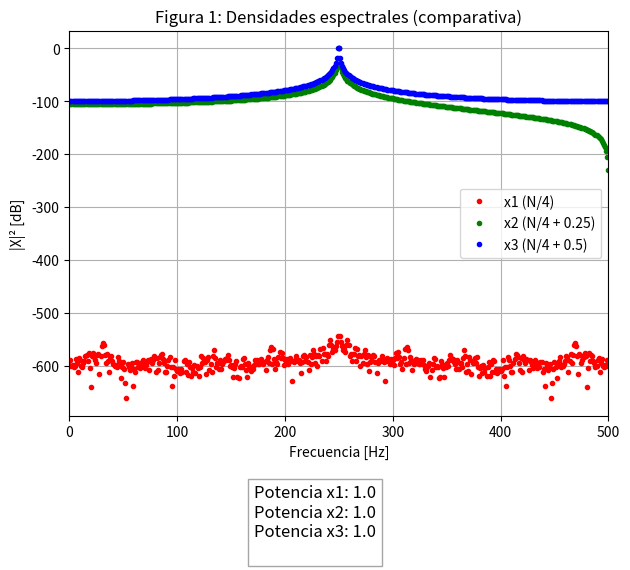
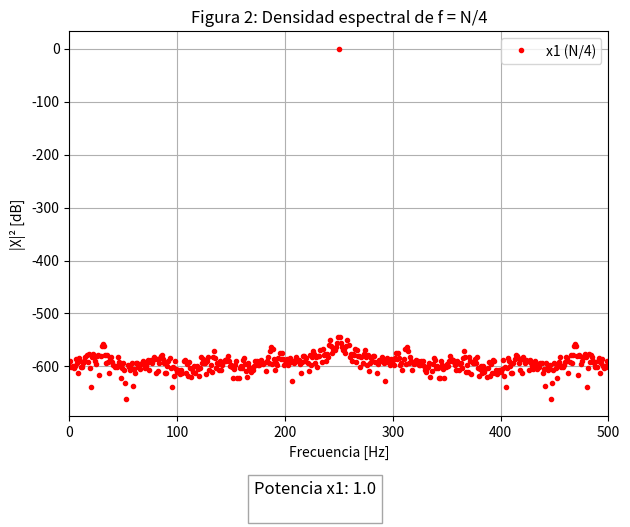
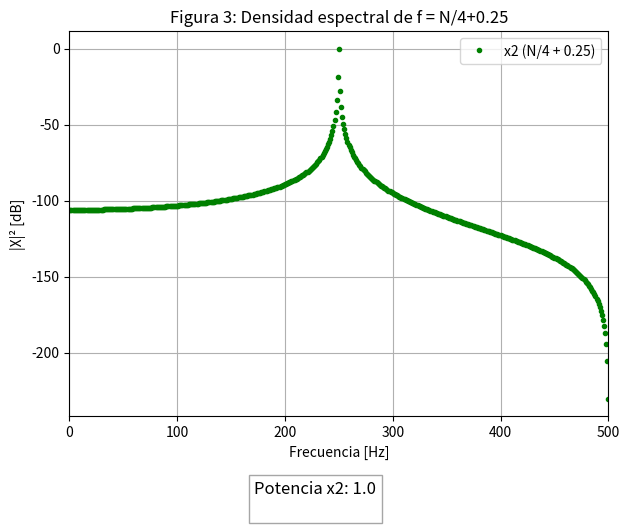
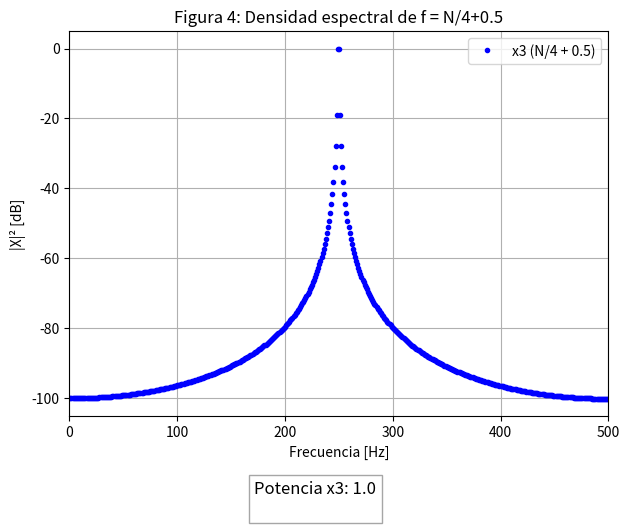
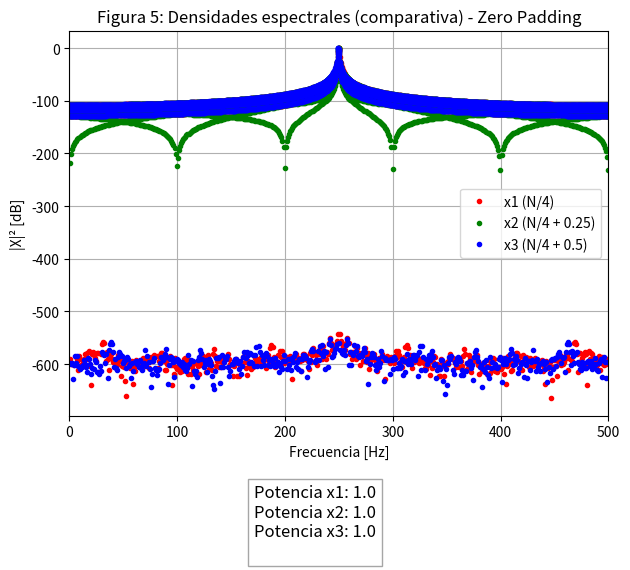
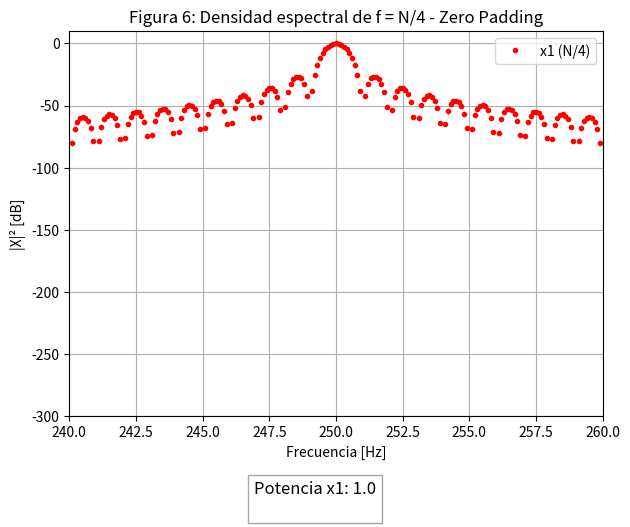
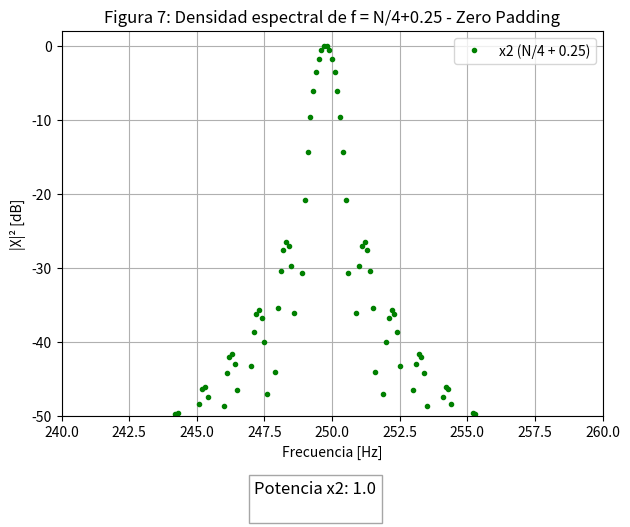
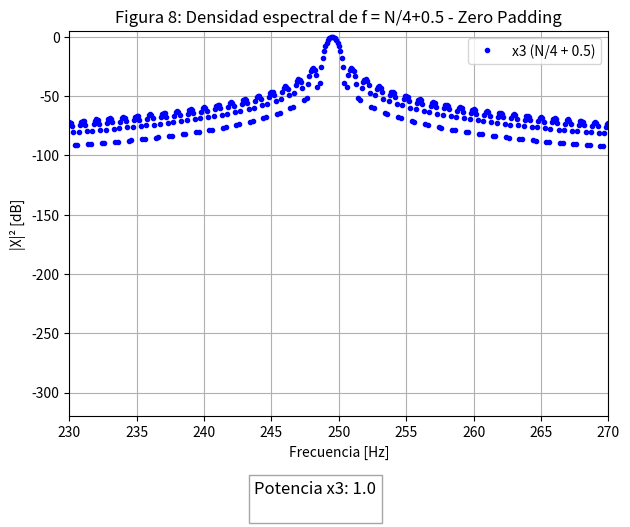

Recreate these plots in Python, in order.
"""
Created on Wed Aug 20 2025

[redacted]

Descripción:
------------

"""

#%% Importo los módulos y bibliotecas que voy a utilizar
import numpy as np
import matplotlib.pyplot as plt
from numpy.fft import fft, fftshift

#%%########################
## Definiciones Globales ##
###########################

fs = 1000 # Frecuencia de sampleo
N = 1000 # Cantidad de muestras
ts = 1/fs # Tiempo entre muestras
T_simulacion = N/fs # Tiempo total de simulación
n = np.arange(N) # Las N muestras equiespaciadas

#%%#########################
## Funciones del Programa ##
############################

# Función Seno
def funcion_senoidal(ff, nn, amp = 1, dc = 0, ph = 0, fs = 1000): 
    """
    funcion_senoidal(frec, #_muestras, amplitud, offset, fase, frec_f_wav)
    - Output: tiempo (eje Y), funcion (eje X)
    """    
    # Grilla de sampleo temporal
    n = np.arange(nn)
    tt = n / fs
    
    xx = amp * np.sin( 2 * np.pi * ff * tt + ph ) + dc
    return tt, xx

# Función para imprimir en dB
def dB(X):
    X_shift = fftshift(X) # Armo la FFT centrada
    X_abs = np.abs(X_shift)**2 # Armo el módulo al cuadrado de la FFT (PSD)(la densidad espectral)
    X_max = np.max(X_abs) if np.max(X_abs)>0 else 1 # Calculo el máximo de la funcion para poder trasladar las funciones al mismo eje
    return 20 * np.log10(X_abs / X_max)

# def zero_padding(sig, N = 1000, fs = 1000): 
#     """
#     padding(sig: señal original, N: # muestras, fs: frecuencia de muestreo)
#     """
#     zeroPadding = np.zeros(N*9) # Lleno el vector de ceros
#     zeroPadding[:len(sig)] = sig # Meto la señal dentro del vector
    
#     sig_padding = np.abs(fft(zeroPadding)) # 
    
#     # zero = np.zeros(len(sig)*9)
#     # sig_padding = np.concatenate((sig, zero))
#     # sig_padding = fft(sig_padding)
    
#     return sig_padding

def zero_padding(sig, n_zeros = 9):
    Nsig = len(sig)
    padded = np.concatenate([sig, np.zeros(n_zeros * Nsig)]) # Relleno padded con n cantidad de ceros
    return fft(padded) # Armo la densidad espectral con la fft

#%%############
## Punto (1) ##
###############
#%% Defino las variables que voy a usar
a0 = np.sqrt(2)
k0 = N/4
df = fs/N 
f1 = k0 * df
f2 = (k0 + 0.25) * df
f3 = (k0 + 0.5) * df
eje_ff = np.arange(N) * df

#%% Armo los senos
tt, x1 = funcion_senoidal(ff = f1, nn = N, amp = a0, fs = fs)
_, x2 = funcion_senoidal(ff = f2, nn = N, amp = a0, fs = fs)
_, x3 = funcion_senoidal(ff = f3, nn = N, amp = a0, fs = fs)

#%% Calculo las potenciias de cada uno
potencia_x1 = np.sum(x1 ** 2) / N
potencia_x2 = np.sum(x2 ** 2) / N
potencia_x3 = np.sum(x3 ** 2) / N

# %% Ploteo
def plotear_fig1_a_fig4():
    plt.figure(1)
    plt.title('Figura 1: Densidades espectrales (comparativa)')
    plt.grid(True)
    plt.plot(eje_ff, dB(fft(x1)), '.', color = 'red', label = 'x1 (N/4)')
    plt.plot(eje_ff, dB(fft(x2)), '.', color = 'green', label = 'x2 (N/4 + 0.25)')
    plt.plot(eje_ff, dB(fft(x3)), '.', color = 'blue', label = 'x3 (N/4 + 0.5)')
    plt.xlim(0, N/2)
    plt.xlabel("Frecuencia [Hz]")
    plt.ylabel("|X|\u00b2 [dB]")
    plt.legend()
    # Añado una leyenda con los datos sobre la señal:
    info_fig = (
        f"Potencia x1: {potencia_x1:3.1f}\n"
        f"Potencia x2: {potencia_x2:3.1f}\n"
        f"Potencia x3: {potencia_x3:3.1f}\n"
    )
    plt.figtext(0.5, -0.1, info_fig, fontsize=12, ha="center", va="center",
                bbox=dict(facecolor="white", alpha=0.7, edgecolor="grey"))
    plt.tight_layout()
    
    plt.figure(2)
    plt.title('Figura 2: Densidad espectral de f = N/4')
    plt.grid(True)
    plt.plot(eje_ff, dB(fft(x1)), '.', color = 'red', label = 'x1 (N/4)')
    plt.xlim(0, N/2)
    plt.xlabel("Frecuencia [Hz]")
    plt.ylabel("|X|\u00b2 [dB]")
    plt.legend()
    # Añado una leyenda con los datos sobre la señal:
    info_fig = (
        f"Potencia x1: {potencia_x1:3.1f}\n"
    )
    plt.figtext(0.5, -0.05, info_fig, fontsize=12, ha="center", va="center",
                bbox=dict(facecolor="white", alpha=0.7, edgecolor="grey"))
    plt.tight_layout()
    
    plt.figure(3)
    plt.title('Figura 3: Densidad espectral de f = N/4+0.25')
    plt.grid(True)
    plt.plot(eje_ff, dB(fft(x2)), '.', color = 'green', label = 'x2 (N/4 + 0.25)')
    plt.xlim(0, N/2)
    plt.xlabel("Frecuencia [Hz]")
    plt.ylabel("|X|\u00b2 [dB]")
    plt.legend()
    # Añado una leyenda con los datos sobre la señal:
    info_fig = (
        f"Potencia x2: {potencia_x2:3.1f}\n"
    )
    plt.figtext(0.5, -0.05, info_fig, fontsize=12, ha="center", va="center",
                bbox=dict(facecolor="white", alpha=0.7, edgecolor="grey"))
    plt.tight_layout()
    
    plt.figure(4)
    plt.title('Figura 4: Densidad espectral de f = N/4+0.5')
    plt.grid(True)
    plt.plot(eje_ff, dB(fft(x3)), '.', color = 'blue', label = 'x3 (N/4 + 0.5)')
    plt.xlim(0, N/2)
    plt.xlabel("Frecuencia [Hz]")
    plt.ylabel("|X|\u00b2 [dB]")
    plt.legend()
    # Añado una leyenda con los datos sobre la señal:
    info_fig = (
        f"Potencia x3: {potencia_x3:3.1f}\n"
    )
    plt.figtext(0.5, -0.05, info_fig, fontsize=12, ha="center", va="center",
                bbox=dict(facecolor="white", alpha=0.7, edgecolor="grey"))
    plt.tight_layout()
    
plotear_fig1_a_fig4()

#%%############
## Punto (2) ##
###############
#%% Verifico Parseval para los 3 senos
X1_fft = fft(x1)
X2_fft = fft(x2)
X3_fft = fft(x3)

A1 = np.sum(np.abs(x1)**2)
B1 = np.sum(np.abs(X1_fft)**2)/N
A2 = np.sum(np.abs(x2)**2)
B2 = np.sum(np.abs(X2_fft)**2)/N
A3 = np.sum(np.abs(x3)**2)
B3 = np.sum(np.abs(X3_fft)**2)/N

parseval_x1 = np.abs(A1-B1)
parseval_x2 = np.abs(A2-B2)
parseval_x3 = np.abs(A3-B3)

def verificacion_parseval():
    if (parseval_x1 < 10e-9): # Comparo con un numero pequeño y no cero debido a que Python no suele arrojar ceros (por los numeros de máquina y el redondeo)
        print("\nSe cumple parseval para x1\n")
        
    if (parseval_x2 < 10e-9):
        print("Se cumple parseval para x2\n")
    
    if (parseval_x3 < 10e-9):
        print("Se cumple parseval para x3\n")

#%%############
## Punto (3) ##
###############
N_padding = N + N*9
# eje_ff_padding = np.linspace(0, (N-1)*(df), N_padding)
eje_ff_padding = np.linspace(0, fs, N_padding, endpoint=False)

# Grafico las Densidades de Potencia con Padding
def plotear_fig5_a_fig8():
    plt.figure(5)
    plt.clf()
    plt.title('Figura 5: Densidades espectrales (comparativa) - Zero Padding')
    plt.grid(True)
    plt.plot(eje_ff_padding, dB(zero_padding(x1)), '.', color = 'red', label = 'x1 (N/4)')
    plt.plot(eje_ff_padding, dB(zero_padding(x2)), '.', color = 'green', label = 'x2 (N/4 + 0.25)')
    plt.plot(eje_ff_padding, dB(zero_padding(x3)), '.', color = 'blue', label = 'x3 (N/4 + 0.5)')
    plt.xlim(0, N/2)
    plt.xlabel("Frecuencia [Hz]")
    plt.ylabel("|X|\u00b2 [dB]")
    plt.legend()
    # Añado una leyenda con los datos sobre la señal:
    info_fig = (
        f"Potencia x1: {potencia_x1:3.1f}\n"
        f"Potencia x2: {potencia_x2:3.1f}\n"
        f"Potencia x3: {potencia_x3:3.1f}\n"
    )
    plt.figtext(0.5, -0.1, info_fig, fontsize=12, ha="center", va="center",
                bbox=dict(facecolor="white", alpha=0.7, edgecolor="grey"))
    plt.tight_layout()
    
    plt.figure(6)
    plt.clf()
    plt.title('Figura 6: Densidad espectral de f = N/4 - Zero Padding')
    plt.grid(True)
    plt.plot(eje_ff_padding, dB(zero_padding(x1)), '.', color = 'red', label = 'x1 (N/4)')
    plt.xlim(240, 260)
    plt.ylim(-300, 10)
    plt.xlabel("Frecuencia [Hz]")
    plt.ylabel("|X|\u00b2 [dB]")
    plt.legend()
    # Añado una leyenda con los datos sobre la señal:
    info_fig = (
        f"Potencia x1: {potencia_x1:3.1f}\n"
    )
    plt.figtext(0.5, -0.05, info_fig, fontsize=12, ha="center", va="center",
                bbox=dict(facecolor="white", alpha=0.7, edgecolor="grey"))
    plt.tight_layout()
    
    plt.figure(7)
    plt.clf()
    plt.title('Figura 7: Densidad espectral de f = N/4+0.25 - Zero Padding')
    plt.grid(True)
    plt.plot(eje_ff_padding, dB(zero_padding(x2)), '.', color = 'green', label = 'x2 (N/4 + 0.25)')
    plt.xlim(240, 260)
    plt.ylim(-50, 2)
    plt.xlabel("Frecuencia [Hz]")
    plt.ylabel("|X|\u00b2 [dB]")
    plt.legend()
    # Añado una leyenda con los datos sobre la señal:
    info_fig = (
        f"Potencia x2: {potencia_x2:3.1f}\n"
    )
    plt.figtext(0.5, -0.05, info_fig, fontsize=12, ha="center", va="center",
                bbox=dict(facecolor="white", alpha=0.7, edgecolor="grey"))
    plt.tight_layout()
    
    plt.figure(8)
    plt.clf()
    plt.title('Figura 8: Densidad espectral de f = N/4+0.5 - Zero Padding')
    plt.grid(True)
    plt.plot(eje_ff_padding, dB(zero_padding(x3)), '.', color = 'blue', label = 'x3 (N/4 + 0.5)')
    plt.xlim(230, 270)
    plt.ylim(-320, 5)
    plt.xlabel("Frecuencia [Hz]")
    plt.ylabel("|X|\u00b2 [dB]")
    plt.legend()
    # Añado una leyenda con los datos sobre la señal:
    info_fig = (
        f"Potencia x3: {potencia_x3:3.1f}\n"
    )
    plt.figtext(0.5, -0.05, info_fig, fontsize=12, ha="center", va="center",
                bbox=dict(facecolor="white", alpha=0.7, edgecolor="grey"))
    plt.tight_layout()
    
plotear_fig5_a_fig8()